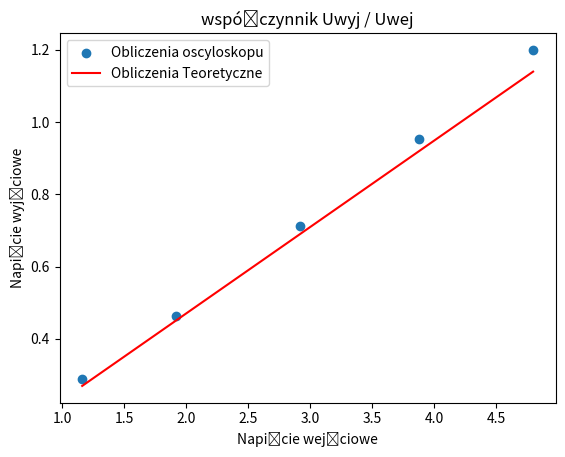

The script that saved this image:
import matplotlib.pyplot as plt
import numpy as np

wejsciowe = np.array([1.16, 1.92, 2.92, 3.88, 4.80])

dane_teoretyczne = np.array([0.27, 0.45, 0.69, 0.92, 1.14])
dane_oscyloskop = np.array([0.288, 0.464, 0.712, 0.952, 1.20])

slope, intercept = np.polyfit(wejsciowe, dane_teoretyczne, 1)
ax = plt.subplots()

plt.scatter(wejsciowe, dane_oscyloskop)
plt.plot(wejsciowe, slope*wejsciowe + intercept, 'r')

plt.title("współczynnik Uwyj / Uwej")
plt.xlabel('Napięcie wejściowe')
plt.ylabel('Napięcie wyjściowe')
plt.legend(["Obliczenia oscyloskopu", "Obliczenia Teoretyczne"])

plt.show()
